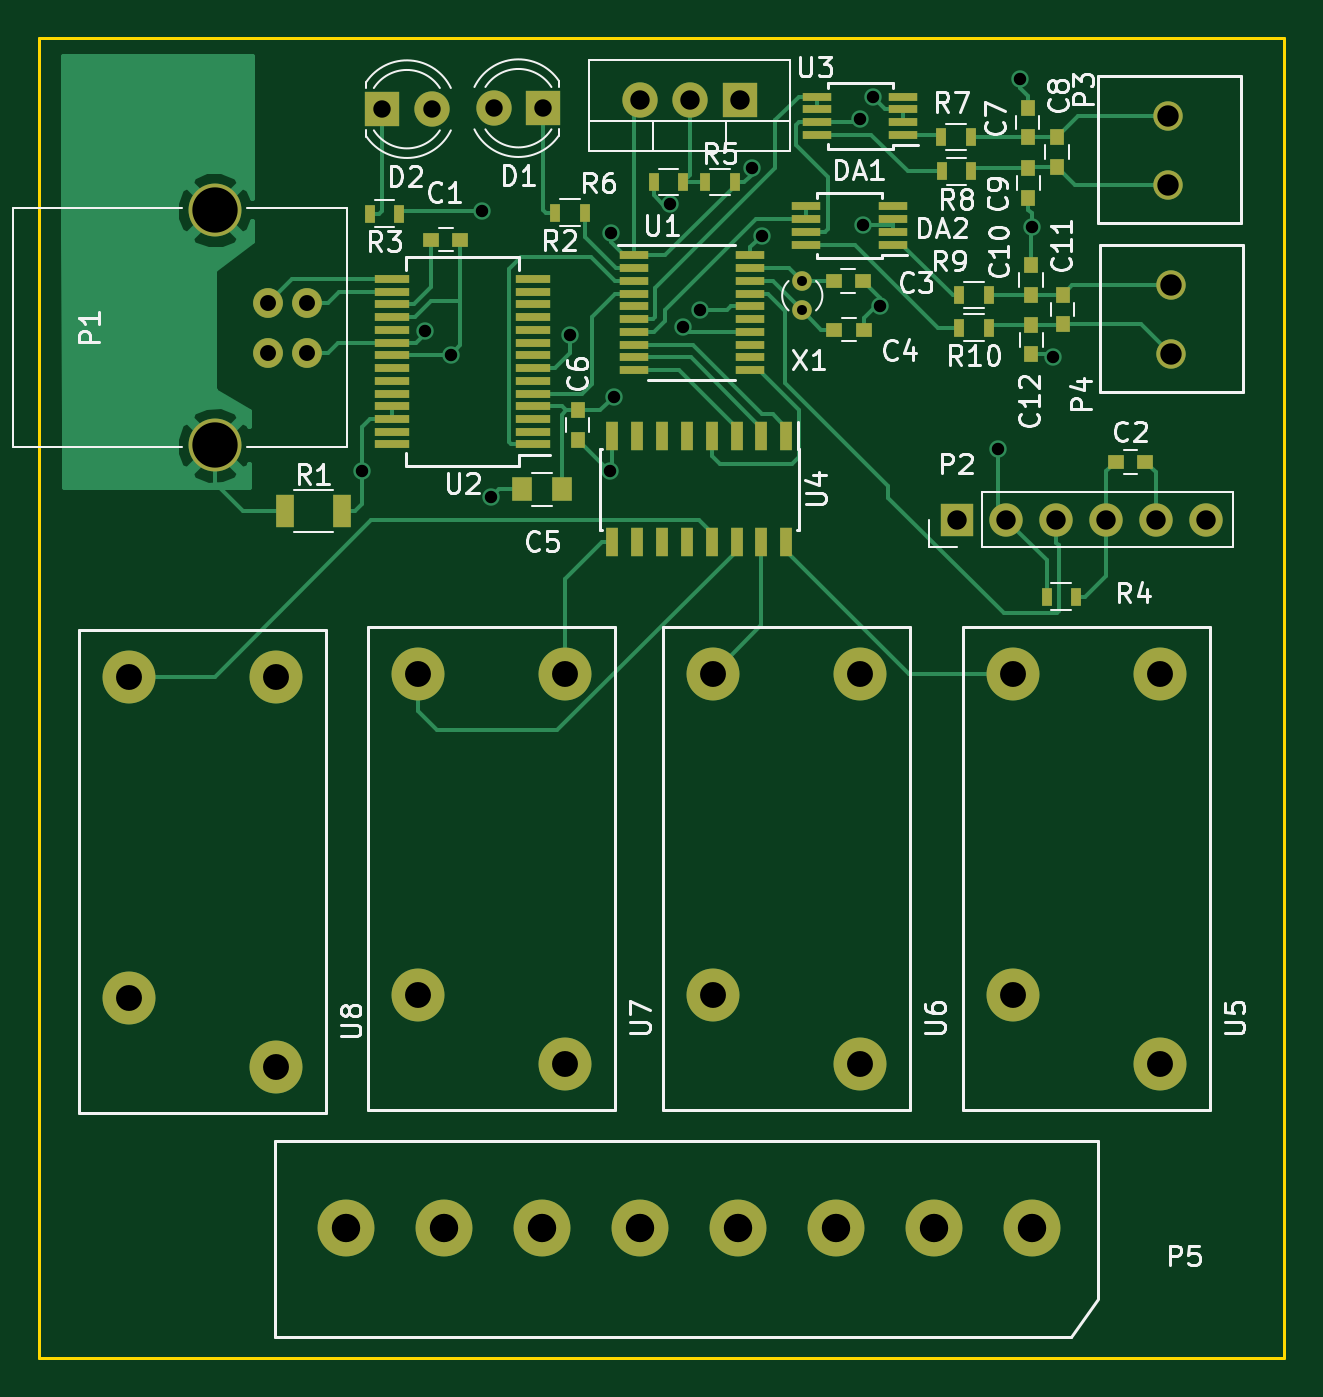
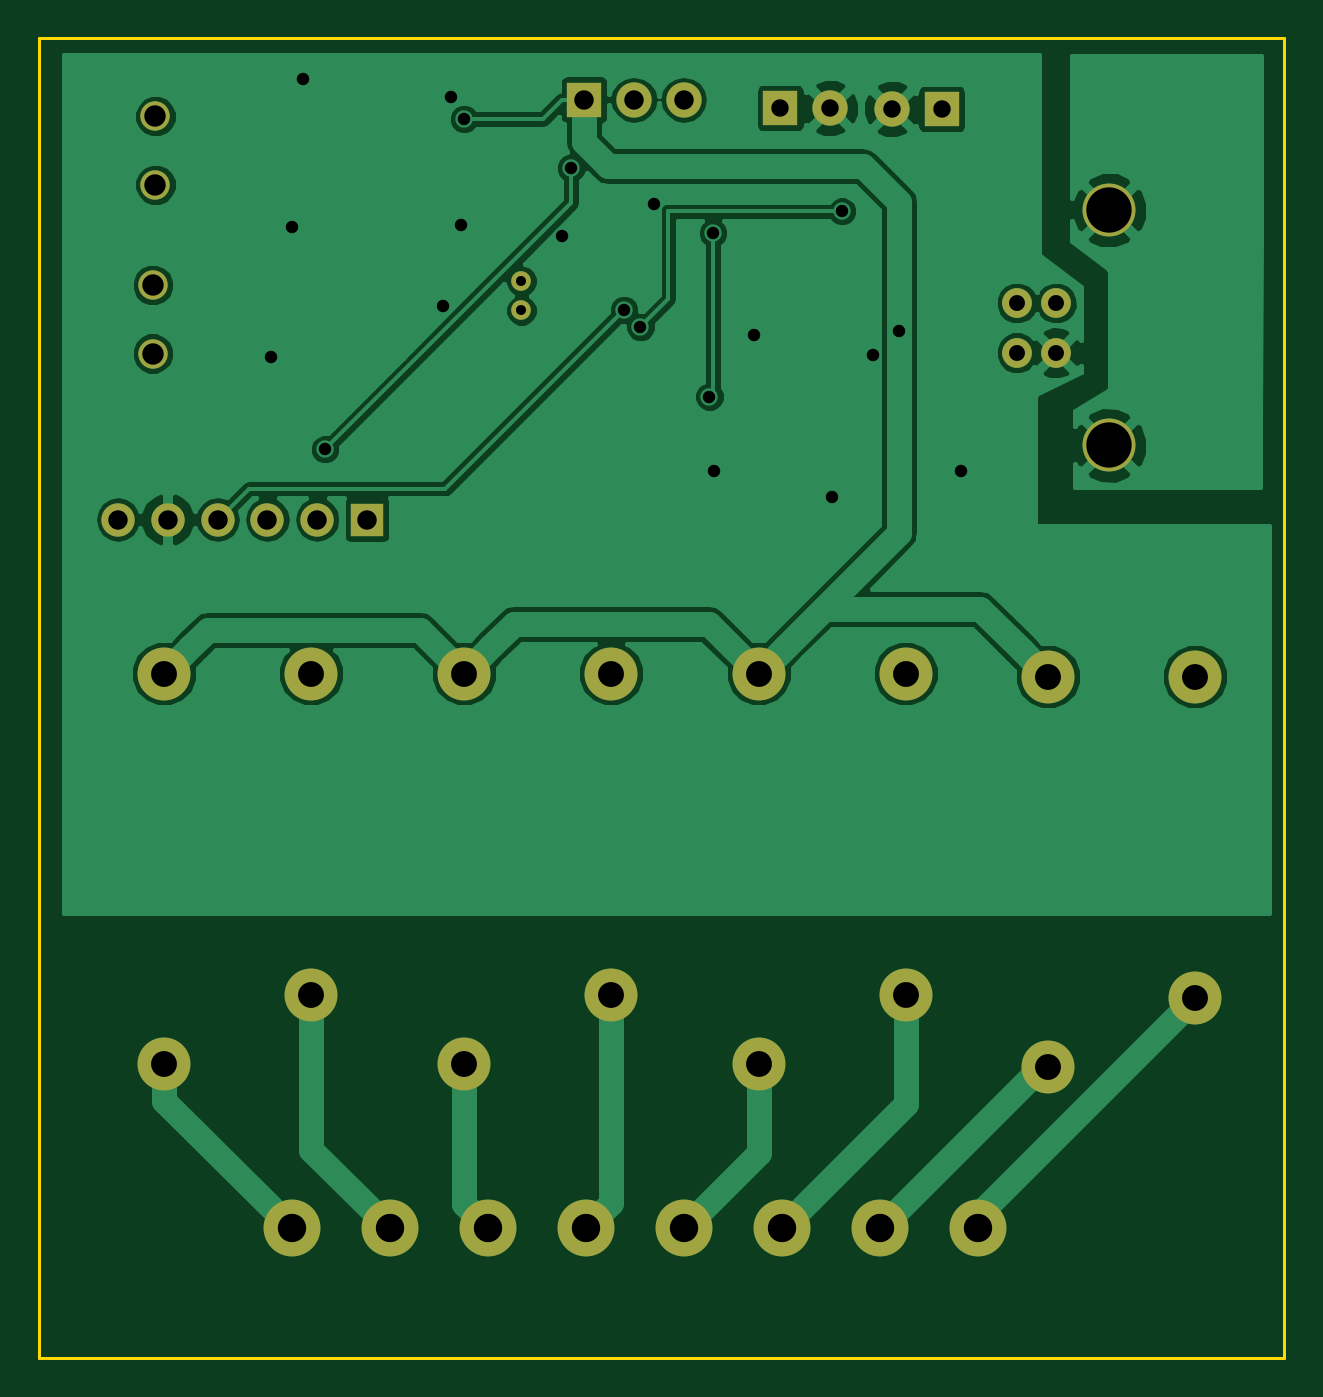
Circuit board: 8 layer files. Board 63.5 x 67.3 mm.
- bottom_copper: reflowoven-B.Cu.gbl (54082 bytes)
- bottom_mask: reflowoven-B.Mask.gbs (2210 bytes)
- bottom_silk: reflowoven-B.SilkS.gbo (551 bytes)
- outline: reflowoven-Edge.Cuts.gm1 (732 bytes)
- top_copper: reflowoven-F.Cu.gtl (25497 bytes)
- top_mask: reflowoven-F.Mask.gts (5880 bytes)
- top_silk: reflowoven-F.SilkS.gto (37467 bytes)
- drill: reflowoven.drl (1413 bytes)

=== bottom_copper: reflowoven-B.Cu.gbl (54082 bytes, source omitted) ===
=== bottom_mask: reflowoven-B.Mask.gbs ===
G04 #@! TF.GenerationSoftware,KiCad,Pcbnew,(2017-01-27 revision d0c46a8)-makepkg*
G04 #@! TF.CreationDate,2017-03-06T20:45:13-05:00*
G04 #@! TF.ProjectId,reflowoven,7265666C6F776F76656E2E6B69636164,rev?*
G04 #@! TF.FileFunction,Soldermask,Bot*
G04 #@! TF.FilePolarity,Negative*
%FSLAX46Y46*%
G04 Gerber Fmt 4.6, Leading zero omitted, Abs format (unit mm)*
G04 Created by KiCad (PCBNEW (2017-01-27 revision d0c46a8)-makepkg) date 03/06/17 20:45:13*
%MOMM*%
%LPD*%
G01*
G04 APERTURE LIST*
%ADD10C,0.150000*%
%ADD11O,1.800000X1.800000*%
%ADD12R,1.800000X1.800000*%
%ADD13C,2.700000*%
%ADD14O,1.700000X1.700000*%
%ADD15R,1.700000X1.700000*%
%ADD16C,1.500000*%
%ADD17C,2.900000*%
%ADD18C,1.800000*%
%ADD19C,1.520000*%
%ADD20C,1.000000*%
G04 APERTURE END LIST*
D10*
D11*
X158902400Y-150469600D03*
X161442400Y-150469600D03*
D12*
X163982400Y-150469600D03*
D13*
X155083200Y-199637200D03*
X147583200Y-196137200D03*
X147583200Y-179737200D03*
X155083200Y-179737200D03*
X140325800Y-179889600D03*
X132825800Y-179889600D03*
X132825800Y-196289600D03*
X140325800Y-199789600D03*
D14*
X187756800Y-171881800D03*
X185216800Y-171881800D03*
X182676800Y-171881800D03*
X180136800Y-171881800D03*
X177596800Y-171881800D03*
D15*
X175056800Y-171881800D03*
D13*
X185410800Y-179737200D03*
X177910800Y-179737200D03*
X177910800Y-196137200D03*
X185410800Y-199637200D03*
D16*
X185978800Y-163418400D03*
X185978800Y-159918400D03*
X185851800Y-151310400D03*
X185851800Y-154810400D03*
D17*
X178902400Y-208026000D03*
X173902400Y-208026000D03*
X168902400Y-208026000D03*
X163902400Y-208026000D03*
X158902400Y-208026000D03*
X153902400Y-208026000D03*
X148902400Y-208026000D03*
X143902400Y-208026000D03*
D13*
X170120000Y-179737200D03*
X162620000Y-179737200D03*
X162620000Y-196137200D03*
X170120000Y-199637200D03*
D18*
X151434800Y-150901400D03*
D12*
X153974800Y-150901400D03*
D13*
X137209800Y-168102800D03*
X137209800Y-156102800D03*
D19*
X139909800Y-160832800D03*
X139909800Y-163372800D03*
X141909800Y-163372800D03*
X141909800Y-160832800D03*
D18*
X148285200Y-150952200D03*
D12*
X145745200Y-150952200D03*
D20*
X167182800Y-159715200D03*
X167182800Y-161215200D03*
M02*

=== bottom_silk: reflowoven-B.SilkS.gbo ===
G04 #@! TF.GenerationSoftware,KiCad,Pcbnew,(2017-01-27 revision d0c46a8)-makepkg*
G04 #@! TF.CreationDate,2017-03-06T20:45:13-05:00*
G04 #@! TF.ProjectId,reflowoven,7265666C6F776F76656E2E6B69636164,rev?*
G04 #@! TF.FileFunction,Legend,Bot*
G04 #@! TF.FilePolarity,Positive*
%FSLAX46Y46*%
G04 Gerber Fmt 4.6, Leading zero omitted, Abs format (unit mm)*
G04 Created by KiCad (PCBNEW (2017-01-27 revision d0c46a8)-makepkg) date 03/06/17 20:45:13*
%MOMM*%
%LPD*%
G01*
G04 APERTURE LIST*
%ADD10C,0.150000*%
G04 APERTURE END LIST*
D10*
M02*

=== outline: reflowoven-Edge.Cuts.gm1 ===
G04 #@! TF.GenerationSoftware,KiCad,Pcbnew,(2017-01-27 revision d0c46a8)-makepkg*
G04 #@! TF.CreationDate,2017-03-06T20:45:13-05:00*
G04 #@! TF.ProjectId,reflowoven,7265666C6F776F76656E2E6B69636164,rev?*
G04 #@! TF.FileFunction,Profile,NP*
%FSLAX46Y46*%
G04 Gerber Fmt 4.6, Leading zero omitted, Abs format (unit mm)*
G04 Created by KiCad (PCBNEW (2017-01-27 revision d0c46a8)-makepkg) date 03/06/17 20:45:13*
%MOMM*%
%LPD*%
G01*
G04 APERTURE LIST*
%ADD10C,0.150000*%
G04 APERTURE END LIST*
D10*
X128270000Y-214630000D02*
X128270000Y-147320000D01*
X191770000Y-214630000D02*
X128270000Y-214630000D01*
X191770000Y-147320000D02*
X191770000Y-214630000D01*
X128270000Y-147320000D02*
X191770000Y-147320000D01*
M02*

=== top_copper: reflowoven-F.Cu.gtl (25497 bytes, source omitted) ===
=== top_mask: reflowoven-F.Mask.gts ===
G04 #@! TF.GenerationSoftware,KiCad,Pcbnew,(2017-01-27 revision d0c46a8)-makepkg*
G04 #@! TF.CreationDate,2017-03-06T20:45:13-05:00*
G04 #@! TF.ProjectId,reflowoven,7265666C6F776F76656E2E6B69636164,rev?*
G04 #@! TF.FileFunction,Soldermask,Top*
G04 #@! TF.FilePolarity,Negative*
%FSLAX46Y46*%
G04 Gerber Fmt 4.6, Leading zero omitted, Abs format (unit mm)*
G04 Created by KiCad (PCBNEW (2017-01-27 revision d0c46a8)-makepkg) date 03/06/17 20:45:13*
%MOMM*%
%LPD*%
G01*
G04 APERTURE LIST*
%ADD10C,0.150000*%
%ADD11R,1.450000X0.450000*%
%ADD12R,0.600000X1.500000*%
%ADD13R,1.750000X0.450000*%
%ADD14R,0.500000X0.900000*%
%ADD15O,1.800000X1.800000*%
%ADD16R,1.800000X1.800000*%
%ADD17C,2.700000*%
%ADD18O,1.700000X1.700000*%
%ADD19R,1.700000X1.700000*%
%ADD20R,0.750000X0.800000*%
%ADD21C,1.500000*%
%ADD22C,2.900000*%
%ADD23R,0.800000X0.750000*%
%ADD24R,1.000000X1.250000*%
%ADD25C,1.800000*%
%ADD26R,0.900000X1.700000*%
%ADD27C,1.520000*%
%ADD28C,1.000000*%
G04 APERTURE END LIST*
D10*
D11*
X164499200Y-158412200D03*
X164499200Y-159062200D03*
X164499200Y-159712200D03*
X164499200Y-160362200D03*
X164499200Y-161012200D03*
X164499200Y-161662200D03*
X164499200Y-162312200D03*
X164499200Y-162962200D03*
X164499200Y-163612200D03*
X164499200Y-164262200D03*
X158599200Y-164262200D03*
X158599200Y-163612200D03*
X158599200Y-162962200D03*
X158599200Y-162312200D03*
X158599200Y-161662200D03*
X158599200Y-161012200D03*
X158599200Y-160362200D03*
X158599200Y-159712200D03*
X158599200Y-159062200D03*
X158599200Y-158412200D03*
D12*
X166370000Y-173040000D03*
X165100000Y-173040000D03*
X163830000Y-173040000D03*
X162560000Y-173040000D03*
X161290000Y-173040000D03*
X160020000Y-173040000D03*
X158750000Y-173040000D03*
X157480000Y-173040000D03*
X157480000Y-167640000D03*
X158750000Y-167640000D03*
X160020000Y-167640000D03*
X161290000Y-167640000D03*
X162560000Y-167640000D03*
X163830000Y-167640000D03*
X165100000Y-167640000D03*
X166370000Y-167640000D03*
D13*
X146260000Y-168055000D03*
X146260000Y-167405000D03*
X146260000Y-166755000D03*
X146260000Y-166105000D03*
X146260000Y-165455000D03*
X146260000Y-164805000D03*
X146260000Y-164155000D03*
X146260000Y-163505000D03*
X146260000Y-162855000D03*
X146260000Y-162205000D03*
X146260000Y-161555000D03*
X146260000Y-160905000D03*
X146260000Y-160255000D03*
X146260000Y-159605000D03*
X153460000Y-159605000D03*
X153460000Y-160255000D03*
X153460000Y-160905000D03*
X153460000Y-161555000D03*
X153460000Y-162205000D03*
X153460000Y-162855000D03*
X153460000Y-163505000D03*
X153460000Y-164155000D03*
X153460000Y-164805000D03*
X153460000Y-165455000D03*
X153460000Y-166105000D03*
X153460000Y-166755000D03*
X153460000Y-167405000D03*
X153460000Y-168055000D03*
D14*
X163741100Y-154673300D03*
X162241100Y-154673300D03*
D15*
X158902400Y-150469600D03*
X161442400Y-150469600D03*
D16*
X163982400Y-150469600D03*
D17*
X155083200Y-199637200D03*
X147583200Y-196137200D03*
X147583200Y-179737200D03*
X155083200Y-179737200D03*
X140325800Y-179889600D03*
X132825800Y-179889600D03*
X132825800Y-196289600D03*
X140325800Y-199789600D03*
D18*
X187756800Y-171881800D03*
X185216800Y-171881800D03*
X182676800Y-171881800D03*
X180136800Y-171881800D03*
X177596800Y-171881800D03*
D19*
X175056800Y-171881800D03*
D20*
X180467000Y-160413000D03*
X180467000Y-161913000D03*
X178677000Y-152388000D03*
X178677000Y-150888000D03*
X180187600Y-152386600D03*
X180187600Y-153886600D03*
X178714400Y-155474800D03*
X178714400Y-153974800D03*
X178841400Y-158914400D03*
X178841400Y-160414400D03*
X178866800Y-163462400D03*
X178866800Y-161962400D03*
D14*
X176695800Y-162102800D03*
X175195800Y-162102800D03*
X175195800Y-160426400D03*
X176695800Y-160426400D03*
X175769400Y-152374600D03*
X174269400Y-152374600D03*
X174306800Y-154127200D03*
X175806800Y-154127200D03*
D17*
X185410800Y-179737200D03*
X177910800Y-179737200D03*
X177910800Y-196137200D03*
X185410800Y-199637200D03*
D21*
X185978800Y-163418400D03*
X185978800Y-159918400D03*
X185851800Y-151310400D03*
X185851800Y-154810400D03*
D11*
X167386000Y-157865600D03*
X167386000Y-157215600D03*
X167386000Y-156565600D03*
X167386000Y-155915600D03*
X171786000Y-155915600D03*
X171786000Y-156565600D03*
X171786000Y-157215600D03*
X171786000Y-157865600D03*
D22*
X178902400Y-208026000D03*
X173902400Y-208026000D03*
X168902400Y-208026000D03*
X163902400Y-208026000D03*
X158902400Y-208026000D03*
X153902400Y-208026000D03*
X148902400Y-208026000D03*
X143902400Y-208026000D03*
D17*
X170120000Y-179737200D03*
X162620000Y-179737200D03*
X162620000Y-196137200D03*
X170120000Y-199637200D03*
D23*
X168820400Y-162191700D03*
X170320400Y-162191700D03*
D20*
X155727400Y-167818500D03*
X155727400Y-166318500D03*
D24*
X152911300Y-170345100D03*
X154911300Y-170345100D03*
D11*
X167944800Y-152267200D03*
X167944800Y-151617200D03*
X167944800Y-150967200D03*
X167944800Y-150317200D03*
X172344800Y-150317200D03*
X172344800Y-150967200D03*
X172344800Y-151617200D03*
X172344800Y-152267200D03*
D25*
X151434800Y-150901400D03*
D16*
X153974800Y-150901400D03*
D14*
X181140800Y-175818800D03*
X179640800Y-175818800D03*
D26*
X143690000Y-171450000D03*
X140790000Y-171450000D03*
D17*
X137209800Y-168102800D03*
X137209800Y-156102800D03*
D27*
X139909800Y-160832800D03*
X139909800Y-163372800D03*
X141909800Y-163372800D03*
X141909800Y-160832800D03*
D25*
X148285200Y-150952200D03*
D16*
X145745200Y-150952200D03*
D28*
X167182800Y-159715200D03*
X167182800Y-161215200D03*
D23*
X170282300Y-159715200D03*
X168782300Y-159715200D03*
X148246400Y-157607000D03*
X149746400Y-157607000D03*
X184671400Y-168935400D03*
X183171400Y-168935400D03*
D14*
X161100200Y-154660600D03*
X159600200Y-154660600D03*
X154583700Y-156235400D03*
X156083700Y-156235400D03*
X146622200Y-156286200D03*
X145122200Y-156286200D03*
M02*

=== top_silk: reflowoven-F.SilkS.gto (37467 bytes, source omitted) ===
=== drill: reflowoven.drl ===
M48
;DRILL file {KiCad (2017-01-27 revision d0c46a8)-makepkg} date 03/06/17 20:45:16
;FORMAT={-:-/ absolute / inch / decimal}
FMAT,2
INCH,TZ
T1C0.020
T2C0.025
T3C0.032
T4C0.035
T5C0.039
T6C0.043
T7C0.052
T8C0.057
T9C0.091
%
G90
G05
M72
T1
X6.582Y-6.288
X6.582Y-6.3471
T2
X5.6985Y-6.67
X5.8235Y-6.388
X5.876Y-6.437
X5.938Y-6.148
X5.9575Y-6.7225
X6.115Y-6.3965
X6.196Y-6.67
X6.1975Y-6.192
X6.2045Y-6.52
X6.3159Y-6.1342
X6.343Y-6.38
X6.376Y-6.346
X6.482Y-6.061
X6.5002Y-6.198
X6.697Y-5.9625
X6.704Y-6.1765
X6.7231Y-5.919
X6.739Y-6.338
X6.976Y-6.626
X7.02Y-5.883
X7.0425Y-6.18
X7.0855Y-6.4405
T3
X5.5083Y-6.332
X5.5083Y-6.432
X5.587Y-6.332
X5.587Y-6.432
T4
X5.738Y-5.943
X5.838Y-5.943
X5.962Y-5.941
X6.062Y-5.941
T5
X6.256Y-5.924
X6.356Y-5.924
X6.456Y-5.924
X6.892Y-6.767
X6.992Y-6.767
X7.092Y-6.767
X7.192Y-6.767
X7.292Y-6.767
X7.392Y-6.767
T6
X7.317Y-5.9571
X7.317Y-6.0949
X7.322Y-6.296
X7.322Y-6.4338
T7
X5.2294Y-7.0823
X5.2294Y-7.7279
X5.5246Y-7.0823
X5.5246Y-7.8657
X5.8104Y-7.0763
X5.8104Y-7.7219
X6.1056Y-7.0763
X6.1056Y-7.8597
X6.4024Y-7.0763
X6.4024Y-7.7219
X6.6976Y-7.0763
X6.6976Y-7.8597
X7.0044Y-7.0763
X7.0044Y-7.7219
X7.2996Y-7.0763
X7.2996Y-7.8597
T8
X5.6654Y-8.19
X5.8623Y-8.19
X6.0591Y-8.19
X6.256Y-8.19
X6.4529Y-8.19
X6.6497Y-8.19
X6.8466Y-8.19
X7.0434Y-8.19
T9
X5.402Y-6.1458
X5.402Y-6.6182
T0
M30

